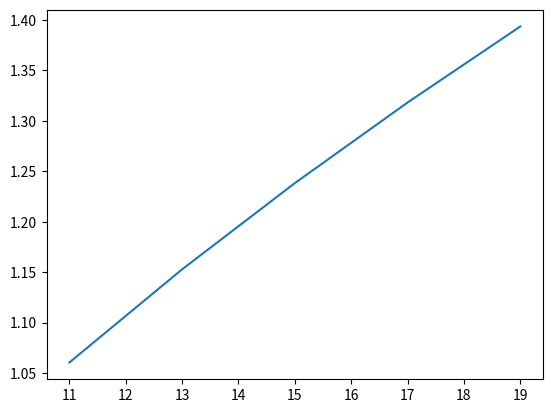

Python code for this plot:
# -*- coding: utf-8 -*-
##################
#ES2 Project 1
#receiver.py
#NAME: Taylor Kishinami, Kevin Zhang
#HOURS NEEDED: 0.25
#We worked alone on this part.
#################

#This segment of code takes the 5 lengths of our pendulum (in inches) and calculates the corresponding theoretical period of each length.
#It uses the function find_time to do so, which takes the array of the lengths as a parameter and returns arrtime, an array of those period times.
#It then plots arrlength vs arrtime to create a graph of Length vs Theoretical period of the pendulum.

import numpy as np

import matplotlib.pyplot as plt

import math

lengths = [11,13,15,17,19]

arrlength = np.array (lengths)

def find_time (arrlength):
    arrtime = 2 * math.pi * (np.sqrt (arrlength / 386.22))
    return arrtime 

plt.plot (arrlength, find_time (arrlength))